4-way image classification set "LR" from GitHub (omarbesbes/RUnet); label vocabulary: berry, bird, dog, flower.

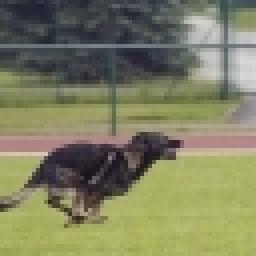
Label: dog

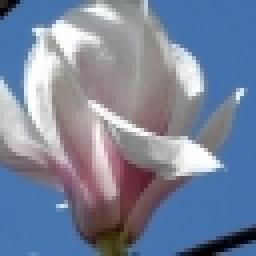
Label: flower

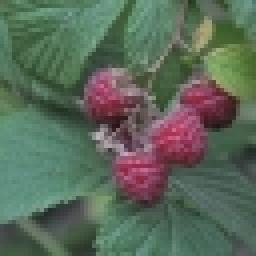
Label: berry

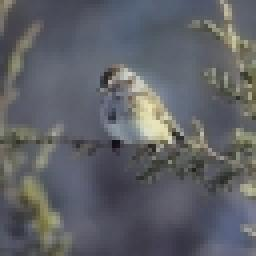
Label: bird

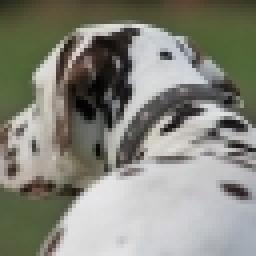
Label: dog

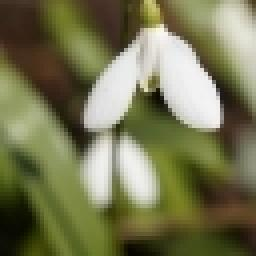
Label: flower
